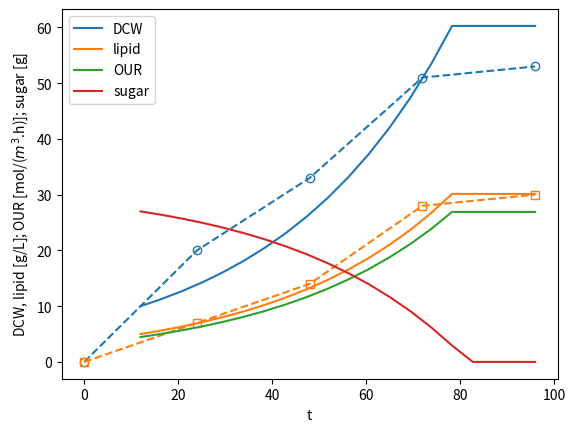

Here is the Python script that generated this plot:
"""
Simple stepping model for fed-batch bioreaction to make lipid
"""

import numpy as np
from matplotlib.pyplot import *


# approximate experimental data from Fei et al. (2016) 
texp = np.array([0, 24, 48, 72, 96])
DCWexp = np.array([0, 20, 33, 51, 53])
lipexp = np.array([0, 7, 14, 28, 30])

# hack to manually bring in CFD results -- need to setup options to run CFD
# periodically or at specified times to get back reactor-average OUR
OURcfd = np.array([4.54, 8.21]) # mol/m^3/h, per Hari's runs
fOUR = 0.93 # OUR_actual/OUR_max; average of [4.54/4.8, 8.21/8.96]

# stoichiometry
ng = 1 # mol glucose
nl = 0.2 # mol lipid
no = 1.75 # mol oxygen
nr_l_o = nl/no # mole ratio lipid/oxygen
nr_g_o = ng/no # mole ratio glucose/oxygen

# molecular weight
mw_g = 180 # g/mol glucose
mw_l = 282 # g/mol lipid

# microorganism OUR and yield properties
lmdour = 0.48 # (mol.L)/(m^3.h.g), ratio OUR/DCW
f_l = 0.5 # g lipid / g cell, fration DCW that is lipid

# starting conditions -- these should be provided as input by user
t0 = 12 # h
DCW0 = 10 # g/L
m_s0 = (20 + 70)*0.3 # g, sugar mass 
# reactor volume
V = 0.3 # L

t = np.linspace(t0, 96, 20)
#t = np.array([t0, 40, 84])
#t = np.array([t0, 36, 60, 84])
#t = np.array([t0, 48, 84])
N = t.size
OUR = np.zeros(N) # molar oxygen uptake rate
DCW = np.zeros(N) # dry cell weight (density)
rho_l = np.zeros(N) # density of lipid
m_s = np.zeros(N) # mass of sugar feed

#time zero
DCW[0] = DCW0
rho_l[0] = f_l*DCW0
m_s[0] = m_s0
OUR[0] = fOUR*lmdour*DCW0

# later times
for i in range(1,N):
    r_s = -OUR[i-1]*nr_g_o*mw_g/1000 # g/(L.h), mass rate of sugar depletion
    m_s[i] = m_s[i-1] + r_s*V*(t[i] - t[i-1])
    if m_s[i] > 0:
        r_l = OUR[i-1]*nr_l_o*mw_l/1000 # g/(L.h), mass rate of lipid production
    else:
        r_l = 0 # no lipid production if substrate is depleted
        m_s[i] = 0
    rho_l[i] = rho_l[i-1] + r_l*(t[i] - t[i-1])
    DCW[i] = rho_l[i]/f_l
    OUR[i] = fOUR*lmdour*DCW[i]


figure(1)
clf()
plot(t, DCW, '-C0', label="DCW")
plot(texp, DCWexp, 'o--C0', mfc="none")
plot(t, rho_l, '-C1', label="lipid")
plot(texp, lipexp, 's--C1', mfc="none")
plot(t, OUR, "-C2", label="OUR")
plot(t, m_s, "-C3", label="sugar")
xlabel("t")
ylabel("DCW, lipid [g/L]; OUR [mol/($m^3$.h)]; sugar [g]")
legend(loc="best")
#savefig("fed-batch_compare.pdf", bbox_inches="tight")
